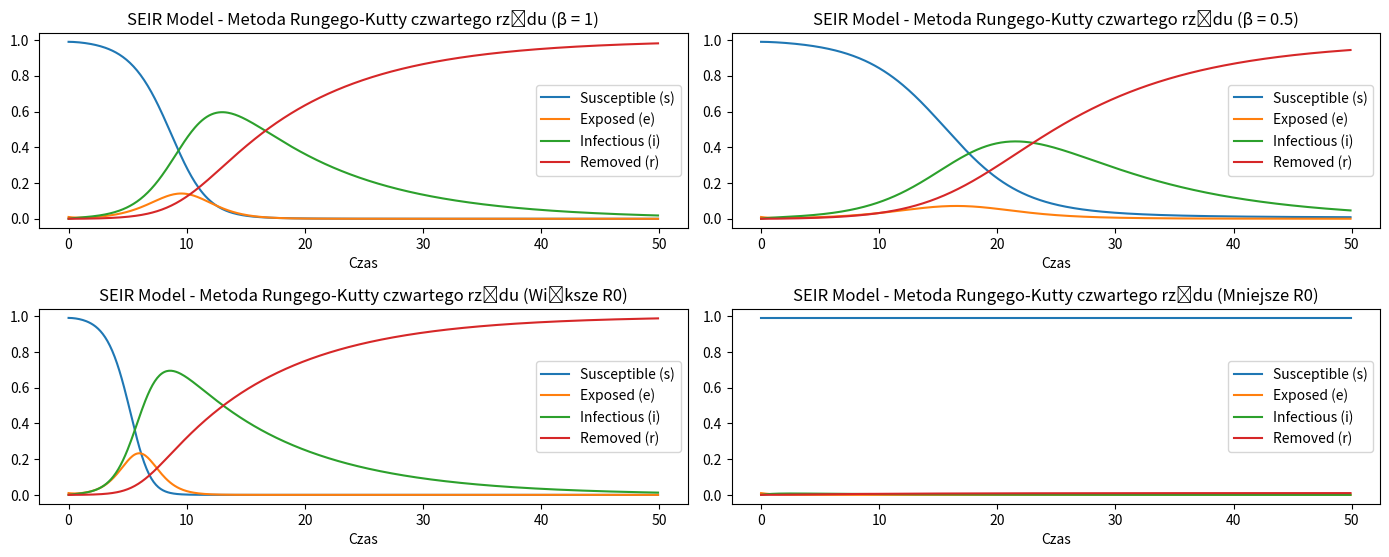

This chart was generated by the following Python code:
import numpy as np
import matplotlib.pyplot as plt

def dF1(t, s, e, i, r, beta):
    return -beta * i * s

def dF2(t, s, e, i, r, beta, sigma):
    return beta * i * s - sigma * e

def dF3(t, s, e, i, r, sigma, gamma):
    return sigma * e - gamma * i

def dF4(t, s, e, i, r, gamma):
    return gamma * i

def rk4(h, t, s, e, i, r, beta, sigma, gamma):
    F1s = h * dF1(t, s, e, i, r, beta)
    F1e = h * dF2(t, s, e, i, r, beta, sigma)
    F1i = h * dF3(t, s, e, i, r, sigma, gamma)
    F1r = h * dF4(t, s, e, i, r, gamma)

    F2s = h * dF1(t + 0.5 * h, s + 0.5 * F1s, e + 0.5 * F1e, i + 0.5 * F1i, r + 0.5 * F1r, beta)
    F2e = h * dF2(t + 0.5 * h, s + 0.5 * F1s, e + 0.5 * F1e, i + 0.5 * F1i, r + 0.5 * F1r, beta, sigma)
    F2i = h * dF3(t + 0.5 * h, s + 0.5 * F1s, e + 0.5 * F1e, i + 0.5 * F1i, r + 0.5 * F1r, sigma, gamma)
    F2r = h * dF4(t + 0.5 * h, s + 0.5 * F1s, e + 0.5 * F1e, i + 0.5 * F1i, r + 0.5 * F1r, gamma)

    F3s = h * dF1(t + 0.5 * h, s + 0.5 * F2s, e + 0.5 * F2e, i + 0.5 * F2i, r + 0.5 * F2r, beta)
    F3e = h * dF2(t + 0.5 * h, s + 0.5 * F2s, e + 0.5 * F2e, i + 0.5 * F2i, r + 0.5 * F2r, beta, sigma)
    F3i = h * dF3(t + 0.5 * h, s + 0.5 * F2s, e + 0.5 * F2e, i + 0.5 * F2i, r + 0.5 * F2r, sigma, gamma)
    F3r = h * dF4(t + 0.5 * h, s + 0.5 * F2s, e + 0.5 * F2e, i + 0.5 * F2i, r + 0.5 * F2r, gamma)

    F4s = h * dF1(t + h, s + F3s, e + F3e, i + F3i, r + F3r, beta)
    F4e = h * dF2(t + h, s + F3s, e + F3e, i + F3i, r + F3r, beta, sigma)
    F4i = h * dF3(t + h, s + F3s, e + F3e, i + F3i, r + F3r, sigma, gamma)
    F4r = h * dF4(t + h, s + F3s, e + F4e, i + F4i, r + F3r, gamma)

    s_nast = s + (1 / 6) * (F1s + 2 * F2s + 2 * F3s + F4s)
    e_nast = e + (1 / 6) * (F1e + 2 * F2e + 2 * F3e + F4e)
    i_nast = i + (1 / 6) * (F1i + 2 * F2i + 2 * F3i + F4i)
    r_nast = r + (1 / 6) * (F1r + 2 * F2r + 2 * F3r + F4r)

    return s_nast, e_nast, i_nast, r_nast

def seir(h, t_max, s0, e0, i0, r0, beta, sigma, gamma):
    kroki_czasowe = np.arange(0, t_max, h)
    wyniki_s = []
    wyniki_e = []
    wyniki_i = []
    wyniki_r = [] 
    s = s0
    e = e0
    i = i0
    r = r0

    for t in kroki_czasowe:
        wyniki_s.append(s)
        wyniki_e.append(e)
        wyniki_i.append(i)
        wyniki_r.append(r)
        s, e, i, r = rk4(h, t, s, e, i, r, beta, sigma, gamma)

    return kroki_czasowe, wyniki_s, wyniki_e, wyniki_i, wyniki_r

# Warunki początkowe
s0 = 0.99
e0 = 0.01
i0 = 0.0
r0 = 0.0

t_max = 50
h = 0.1

# Parametry modelu
beta = 1.0
sigma = 1.0
gamma = 0.1


# Zadanie 1
kroki_czasowe, wyniki_s, wyniki_e, wyniki_i, wyniki_r = seir(h, t_max, s0, e0, i0, r0, beta, sigma, gamma)

# Zadanie 2 - Zmniejszona wartość beta
beta_2 = beta / 2.0
kroki_czasowe_2, wyniki_s_b_2, wyniki_e_b_2, wyniki_i_b_2, wyniki_r_b_2 = seir(h, t_max, s0, e0, i0, r0, beta_2, sigma, gamma)

# Zadanie 3 
beta_wieksze_R0 = 2
beta_mniejsze_R0 = 0
kroki_czasowe_wieksze_R0, wyniki_s_wieksze_R0, wyniki_e_wieksze_R0, wyniki_i_wieksze_R0, wyniki_r_wieksze_R0 = seir(h, t_max, s0, e0, i0, r0, beta_wieksze_R0, sigma, gamma)
kroki_czasowe_mniejsze_R0, wyniki_s_mniejsze_R0, wyniki_e_mniejsze_R0, wyniki_i_mniejsze_R0, wyniki_r_mniejsze_R0 = seir(h, t_max, s0, e0, i0, r0, beta_mniejsze_R0, sigma, gamma)


# Wykresy
plt.figure(figsize=(14, 8))

# Wykres dla zadania 1
plt.subplot(3, 2, 1)
plt.plot(kroki_czasowe, wyniki_s, label='Susceptible (s)')
plt.plot(kroki_czasowe, wyniki_e, label='Exposed (e)')
plt.plot(kroki_czasowe, wyniki_i, label='Infectious (i)')
plt.plot(kroki_czasowe, wyniki_r, label='Removed (r)')
plt.title('SEIR Model - Metoda Rungego-Kutty czwartego rzędu (β = 1)')
plt.xlabel('Czas')
plt.legend()

# Wykres dla zadania 2
plt.subplot(3, 2, 2)
plt.plot(kroki_czasowe_2, wyniki_s_b_2, label='Susceptible (s)')
plt.plot(kroki_czasowe_2, wyniki_e_b_2, label='Exposed (e)')
plt.plot(kroki_czasowe_2, wyniki_i_b_2, label='Infectious (i)')
plt.plot(kroki_czasowe_2, wyniki_r_b_2, label='Removed (r)')
plt.title('SEIR Model - Metoda Rungego-Kutty czwartego rzędu (β = 0.5)')
plt.xlabel('Czas')
plt.legend()



'''Zmniejszenie parametru β o połowę oznacza redukcję liczby kontaktów, tym samym nowych zakażeń,
co powoduje spowolnienie tempa rozprzestrzeniania się epidemii. 
Na wykresie widać, że krzywa przebiegu epidemii jest bardziej płaska, 
a szczyt liczby zainfekowanych przypadków niższy, 
może jednak prowadzić to do wydłużenia czasu jej trwania.'''


# Wykresy dla zadania 3 
plt.subplot(3, 2, 3)
plt.plot(kroki_czasowe_wieksze_R0, wyniki_s_wieksze_R0, label='Susceptible (s)')
plt.plot(kroki_czasowe_wieksze_R0, wyniki_e_wieksze_R0, label='Exposed (e)')
plt.plot(kroki_czasowe_wieksze_R0, wyniki_i_wieksze_R0, label='Infectious (i)')
plt.plot(kroki_czasowe_wieksze_R0, wyniki_r_wieksze_R0, label='Removed (r)')
plt.title('SEIR Model - Metoda Rungego-Kutty czwartego rzędu (Większe R0)')
plt.xlabel('Czas')
plt.legend()

plt.subplot(3, 2, 4)
plt.plot(kroki_czasowe_mniejsze_R0, wyniki_s_mniejsze_R0, label='Susceptible (s)')
plt.plot(kroki_czasowe_mniejsze_R0, wyniki_e_mniejsze_R0, label='Exposed (e)')
plt.plot(kroki_czasowe_mniejsze_R0, wyniki_i_mniejsze_R0, label='Infectious (i)')
plt.plot(kroki_czasowe_mniejsze_R0, wyniki_r_mniejsze_R0, label='Removed (r)')
plt.title('SEIR Model - Metoda Rungego-Kutty czwartego rzędu (Mniejsze R0)')
plt.xlabel('Czas')
plt.legend()

plt.tight_layout()
plt.show()



'''Zgodnie z opisem przy wartosci R0>1 parametru reprodukcji liczba zakażonych rośnie  
- średnio jeden chory zaraża więcej niż jedną osobę, co prowadzi do wzrostu liczby zakażeń, 
a epidemia wciąż się rozwija. 
Jeśli parametr reprodukcji jest mniejszy od 1, epidemia jest kontrolowana, 
a liczba zakażeń maleje prowadząc do wygaśnięcia epidemii. Wykresy potwierdzają rolę R0 
w dynamice epidemii i modelach epidemiologicznych.'''
